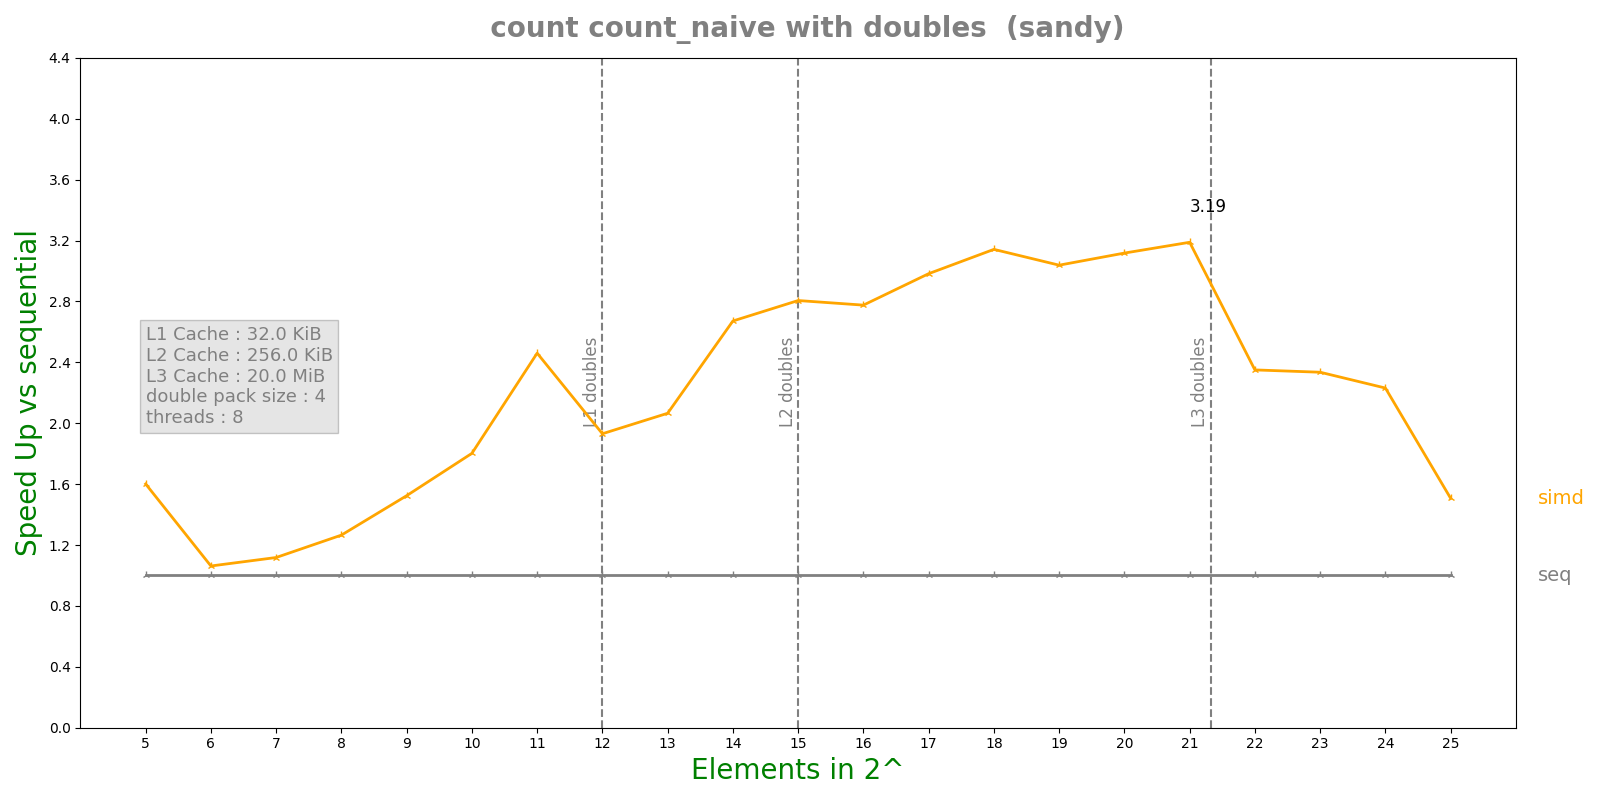

The file beside this chart, header and first rows:
n, lane, threads, seq, simd, par, simdpar
5, 4, 8, 1.91228e-06, 1.19436e-06, 0.000134, 1.34941e-06
6, 4, 8, 1.26544e-06, 1.19124e-06, 4.86377e-05, 1.46695e-06
7, 4, 8, 1.44648e-06, 1.2938e-06, 4.95191e-05, 1.49796e-06
8, 4, 8, 1.72216e-06, 1.36124e-06, 5.04181e-05, 1.72081e-06
9, 4, 8, 2.21012e-06, 1.4501e-06, 5.00115e-05, 2.0683e-06
10, 4, 8, 3.11083e-06, 1.72608e-06, 5.00576e-05, 3.30411e-06
11, 4, 8, 5.2445e-06, 2.13172e-06, 5.38998e-05, 4.81881e-06
12, 4, 8, 9.07383e-06, 4.69924e-06, 5.17159e-05, 7.52855e-06
13, 4, 8, 1.77641e-05, 8.60064e-06, 5.42158e-05, 1.23191e-05
14, 4, 8, 3.39677e-05, 1.27149e-05, 5.14412e-05, 2.19651e-05
15, 4, 8, 6.66073e-05, 2.37382e-05, 5.41155e-05, 3.96078e-05
16, 4, 8, 0.000132, 4.75443e-05, 5.79764e-05, 7.47873e-05
17, 4, 8, 0.0002602, 8.72443e-05, 7.50311e-05, 0.0001406
18, 4, 8, 0.0005596, 0.0001781, 0.0003447, 0.0002504
19, 4, 8, 0.00106, 0.0003489, 0.000558, 0.0004215
20, 4, 8, 0.002157, 0.0006919, 0.0006381, 0.0007466
21, 4, 8, 0.004429, 0.001389, 0.0008874, 0.0014
22, 4, 8, 0.009566, 0.00407, 0.002037, 0.004098
23, 4, 8, 0.01915, 0.008203, 0.00354, 0.008301
24, 4, 8, 0.03486, 0.01562, 0.006355, 0.03048
25, 4, 8, 0.07174, 0.04761, 0.02773, 0.0458
